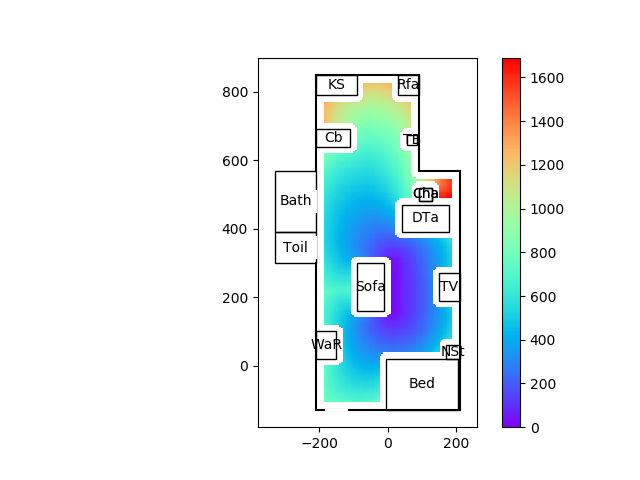

The file beside this chart, header and first rows:
99999.00, 99999.00, 99999.00, 99999.00, 99999.00, 99999.00, 99999.00, 99999.00, 99999.00, 99999.00, 99999.00, 99999.00, 99999.00, 99999.00, 99999.00, 99999.00, 99999.00, 99999.00, 99999.00, 99999.00, 99999.00, 99999.00, 99999.00, 99999.00
99999, 99999, 99999, 99999, 99999, 99999, 99999, 99999, 99999, 99999, 99999, 99999, 99999, 99999, 99999, 99999, 99999, 99999, 99999, 99999, 99999, 99999, 99999, 99999
99999, 99999, 99999, 99999, 99999, 99999, 99999, 99999, 99999, 99999, 99999, 99999, 99999, 99999, 99999, 99999, 99999, 99999, 99999, 99999, 99999, 99999, 99999, 99999
99999, 99999, 99999, 99999, 99999, 99999, 99999, 99999, 99999, 99999, 99999, 99999, 99999, 99999, 99999, 99999, 99999, 99999, 99999, 99999, 99999, 99999, 99999, 99999
99999, 99999, 99999, 99999, 99999, 99999, 99999, 99999, 99999, 99999, 99999, 99999, 99999, 99999, 99999, 99999, 99999, 99999, 99999, 99999, 99999, 99999, 99999, 99999
99999, 99999, 99999, 99999, 99999, 99999, 99999, 99999, 99999, 99999, 99999, 99999, 99999, 99999, 99999, 99999, 99999, 99999, 99999, 99999, 99999, 99999, 99999, 99999
99999, 99999, 99999, 99999, 99999, 99999, 99999, 99999, 99999, 99999, 99999, 99999, 99999, 99999, 99999, 99999, 99999, 99999, 99999, 99999, 99999, 99999, 99999, 99999
99999, 99999, 99999, 99999, 99999, 99999, 99999, 99999, 99999, 99999, 99999, 99999, 99999, 99999, 99999, 99999, 99999, 99999, 99999, 99999, 99999, 99999, 99999, 99999
99999, 99999, 99999, 99999, 99999, 99999, 99999, 99999, 99999, 99999, 99999, 99999, 99999, 99999, 99999, 99999, 99999, 99999, 99999, 99999, 99999, 99999, 99999, 99999
99999, 99999, 99999, 99999, 99999, 99999, 99999, 99999, 99999, 99999, 99999, 99999, 99999, 99999, 99999, 99999, 99999, 99999, 99999, 99999, 99999, 99999, 99999, 99999
99999, 99999, 99999, 99999, 99999, 99999, 99999, 99999, 99999, 99999, 99999, 99999, 99999, 99999, 99999, 99999, 99999, 99999, 99999, 99999, 99999, 99999, 99999, 99999
99999, 99999, 99999, 99999, 99999, 99999, 99999, 99999, 99999, 99999, 99999, 99999, 99999, 99999, 99999, 99999, 99999, 99999, 99999, 99999, 99999, 99999, 99999, 99999
99999, 99999, 99999, 99999, 99999, 99999, 99999, 99999, 99999, 99999, 99999, 99999, 99999, 99999, 99999, 99999, 99999, 99999, 99999, 99999, 99999, 99999, 99999, 99999
99999, 99999, 99999, 99999, 99999, 99999, 99999, 99999, 99999, 99999, 99999, 99999, 99999, 99999, 99999, 99999, 99999, 99999, 99999, 99999, 99999, 99999, 99999, 99999
99999, 99999, 99999, 99999, 99999, 99999, 99999, 99999, 99999, 99999, 99999, 99999, 99999, 99999, 99999, 99999, 99999, 99999, 99999, 99999, 99999, 99999, 99999, 99999
99999, 99999, 99999, 99999, 99999, 99999, 99999, 99999, 99999, 99999, 99999, 99999, 99999, 99999, 99999, 99999, 99999, 99999, 99999, 99999, 99999, 99999, 99999, 99999
99999, 99999, 99999, 99999, 99999, 99999, 99999, 99999, 99999, 99999, 99999, 99999, 99999, 99999, 99999, 99999, 99999, 99999, 99999, 99999, 99999, 99999, 99999, 99999
99999, 99999, 99999, 99999, 99999, 99999, 99999, 99999, 99999, 99999, 99999, 99999, 99999, 99999, 99999, 99999, 99999, 99999, 99999, 99999, 99999, 99999, 99999, 99999
99999, 99999, 99999, 99999, 99999, 99999, 99999, 99999, 99999, 99999, 99999, 99999, 99999, 99999, 99999, 99999, 99999, 99999, 99999, 99999, 99999, 99999, 99999, 99999
99999, 99999, 99999, 99999, 99999, 99999, 99999, 99999, 99999, 99999, 99999, 99999, 99999, 99999, 99999, 99999, 99999, 99999, 99999, 99999, 99999, 99999, 99999, 99999
99999, 99999, 99999, 99999, 99999, 99999, 99999, 99999, 99999, 99999, 99999, 99999, 99999, 99999, 99999, 99999, 99999, 99999, 99999, 99999, 99999, 99999, 99999, 99999
99999, 99999, 99999, 99999, 99999, 99999, 99999, 99999, 99999, 99999, 99999, 99999, 99999, 99999, 99999, 99999, 99999, 99999, 99999, 99999, 99999, 99999, 99999, 99999
99999, 99999, 99999, 99999, 99999, 99999, 99999, 99999, 99999, 99999, 99999, 99999, 99999, 99999, 99999, 99999, 99999, 99999, 99999, 99999, 99999, 99999, 99999, 99999
99999, 99999, 99999, 99999, 99999, 99999, 99999, 99999, 99999, 99999, 99999, 99999, 99999, 99999, 99999, 99999, 99999, 99999, 99999, 99999, 99999, 99999, 99999, 99999
99999, 99999, 99999, 99999, 99999, 99999, 99999, 99999, 99999, 99999, 99999, 99999, 99999, 99999, 99999, 99999, 99999, 99999, 99999, 99999, 99999, 99999, 99999, 99999
99999, 99999, 99999, 99999, 99999, 99999, 99999, 99999, 99999, 99999, 99999, 99999, 99999, 99999, 99999, 99999, 99999, 99999, 99999, 99999, 99999, 99999, 99999, 99999
99999, 99999, 99999, 99999, 99999, 99999, 99999, 99999, 99999, 99999, 99999, 99999, 99999, 99999, 99999, 99999, 99999, 99999, 99999, 99999, 99999, 99999, 99999, 99999
99999, 99999, 99999, 99999, 99999, 99999, 99999, 99999, 99999, 99999, 99999, 99999, 99999, 99999, 99999, 99999, 99999, 99999, 99999, 99999, 99999, 99999, 99999, 99999
99999, 99999, 99999, 99999, 99999, 99999, 99999, 99999, 99999, 99999, 99999, 99999, 99999, 99999, 99999, 99999, 99999, 99999, 99999, 99999, 99999, 99999, 99999, 99999
99999, 99999, 99999, 99999, 99999, 99999, 99999, 99999, 99999, 99999, 99999, 99999, 99999, 99999, 99999, 99999, 99999, 99999, 99999, 99999, 99999, 99999, 99999, 99999
99999, 99999, 99999, 99999, 99999, 99999, 99999, 99999, 99999, 99999, 99999, 99999, 99999, 99999, 99999, 99999, 99999, 99999, 99999, 99999, 99999, 99999, 99999, 99999
99999, 99999, 99999, 99999, 99999, 99999, 99999, 99999, 99999, 99999, 99999, 99999, 99999, 99999, 99999, 99999, 99999, 99999, 99999, 99999, 99999, 99999, 99999, 99999
99999, 99999, 99999, 99999, 99999, 99999, 99999, 99999, 99999, 99999, 99999, 99999, 99999, 99999, 99999, 99999, 99999, 99999, 99999, 99999, 99999, 99999, 99999, 99999
99999, 99999, 99999, 99999, 99999, 99999, 99999, 99999, 99999, 99999, 99999, 99999, 99999, 99999, 99999, 99999, 99999, 99999, 99999, 99999, 99999, 99999, 99999, 99999
99999, 99999, 99999, 99999, 99999, 99999, 99999, 99999, 99999, 99999, 99999, 99999, 99999, 99999, 99999, 99999, 99999, 99999, 99999, 99999, 99999, 99999, 99999, 99999
99999, 99999, 99999, 99999, 99999, 99999, 99999, 99999, 99999, 99999, 99999, 99999, 99999, 99999, 99999, 99999, 99999, 99999, 99999, 99999, 99999, 99999, 99999, 99999
99999, 99999, 99999, 99999, 99999, 99999, 99999, 99999, 99999, 99999, 99999, 99999, 99999, 99999, 99999, 99999, 99999, 99999, 99999, 99999, 99999, 99999, 99999, 99999
99999, 99999, 99999, 99999, 99999, 99999, 99999, 99999, 99999, 99999, 99999, 99999, 99999, 99999, 99999, 99999, 99999, 99999, 99999, 99999, 99999, 99999, 99999, 99999
99999, 99999, 99999, 99999, 99999, 99999, 99999, 99999, 99999, 99999, 99999, 99999, 99999, 99999, 99999, 99999, 99999, 99999, 99999, 99999, 99999, 99999, 99999, 99999
99999, 99999, 99999, 99999, 99999, 99999, 99999, 99999, 99999, 99999, 99999, 99999, 99999, 99999, 99999, 787.7, 780.3, 773.7, 767.8, 762.4, 757.4, 753, 748.9, 745.2
99999, 99999, 99999, 99999, 99999, 99999, 99999, 99999, 99999, 99999, 99999, 99999, 99999, 99999, 99999, 780, 765.6, 758.5, 752.1, 746.4, 741.1, 736.5, 732.3, 728.4
99999, 99999, 99999, 99999, 99999, 99999, 99999, 99999, 99999, 99999, 99999, 99999, 99999, 99999, 99999, 772.8, 758.2, 745.1, 738.2, 732, 726.4, 721.3, 716.8, 712.8
99999, 99999, 99999, 99999, 99999, 99999, 99999, 99999, 99999, 99999, 99999, 99999, 99999, 99999, 99999, 766, 751.2, 737.9, 725.8, 719.1, 713, 707.5, 702.5, 698.1
99999, 99999, 99999, 99999, 99999, 99999, 99999, 99999, 99999, 99999, 99999, 99999, 99999, 99999, 99999, 759.5, 744.5, 731.1, 718.8, 707.3, 700.8, 694.8, 689.4, 684.5
99999, 99999, 99999, 99999, 99999, 99999, 99999, 99999, 99999, 99999, 99999, 99999, 99999, 99999, 99999, 753.3, 738.2, 724.6, 712.1, 700.5, 689.6, 683.2, 677.3, 671.9
99999, 99999, 99999, 99999, 99999, 99999, 99999, 99999, 99999, 99999, 99999, 99999, 99999, 99999, 99999, 747.3, 732.1, 718.4, 705.8, 694, 682.9, 672.5, 666.1, 660.2
99999, 99999, 99999, 99999, 99999, 99999, 99999, 99999, 99999, 99999, 99999, 99999, 99999, 99999, 99999, 741.4, 726.1, 712.3, 699.5, 687.7, 676.5, 665.9, 655.8, 649.4
99999, 99999, 99999, 99999, 99999, 99999, 99999, 99999, 99999, 99999, 99999, 99999, 99999, 99999, 99999, 735.6, 720.2, 706.2, 693.4, 681.4, 670.1, 659.4, 649.2, 639.2
99999, 99999, 99999, 99999, 99999, 99999, 99999, 99999, 99999, 99999, 99999, 99999, 99999, 99999, 99999, 729.8, 714.3, 700.2, 687.2, 675.2, 663.8, 652.9, 642.5, 632.6
99999, 99999, 99999, 99999, 99999, 99999, 99999, 99999, 99999, 99999, 99999, 99999, 99999, 99999, 99999, 724, 708.4, 694.2, 681.1, 668.9, 657.4, 646.5, 636, 625.9
99999, 99999, 99999, 99999, 99999, 99999, 99999, 99999, 99999, 99999, 99999, 99999, 99999, 99999, 99999, 718.6, 702.6, 688.2, 675, 662.7, 651.1, 640.1, 629.5, 619.3
99999, 99999, 99999, 99999, 99999, 99999, 99999, 99999, 99999, 99999, 99999, 99999, 99999, 99999, 99999, 713.8, 697.6, 682.6, 669.1, 656.6, 644.9, 633.7, 623, 612.7
99999, 99999, 99999, 99999, 99999, 99999, 99999, 99999, 99999, 99999, 99999, 99999, 99999, 99999, 99999, 709.7, 693.4, 678.2, 663.9, 650.8, 638.7, 627.4, 616.6, 606.2
99999, 99999, 99999, 99999, 99999, 99999, 99999, 99999, 99999, 99999, 99999, 99999, 99999, 99999, 99999, 706, 689.6, 674.4, 659.9, 646.1, 633.3, 621.4, 610.3, 599.7
99999, 99999, 99999, 99999, 99999, 99999, 99999, 99999, 99999, 99999, 99999, 99999, 99999, 99999, 99999, 703, 686.5, 671.1, 656.6, 642.7, 629.4, 616.5, 604.6, 593.5
99999, 99999, 99999, 99999, 99999, 99999, 99999, 99999, 99999, 99999, 99999, 99999, 99999, 99999, 99999, 700.3, 683.7, 668.2, 653.5, 639.6, 626.1, 613.1, 600.5, 588.5
99999, 99999, 99999, 99999, 99999, 99999, 99999, 99999, 99999, 99999, 99999, 99999, 99999, 99999, 99999, 698.1, 681.4, 665.7, 650.9, 636.9, 623.3, 610.2, 597.5, 585
99999, 99999, 99999, 99999, 99999, 99999, 99999, 99999, 99999, 99999, 99999, 99999, 99999, 99999, 99999, 696.2, 679.3, 663.5, 648.6, 634.4, 620.7, 607.5, 594.7, 582.1
99999, 99999, 99999, 99999, 99999, 99999, 99999, 99999, 99999, 99999, 99999, 99999, 99999, 99999, 99999, 694.7, 677.7, 661.7, 646.7, 632.3, 618.5, 605.2, 592.2, 579.6
99999, 99999, 99999, 99999, 99999, 99999, 99999, 99999, 99999, 99999, 99999, 99999, 99999, 99999, 99999, 693.6, 676.4, 660.4, 645.1, 630.6, 616.7, 603.2, 590.1, 577.3
99999, 99999, 99999, 99999, 99999, 99999, 99999, 99999, 99999, 99999, 99999, 99999, 99999, 99999, 99999, 693, 675.6, 659.4, 644, 629.3, 615.1, 601.5, 588.2, 575.3
... 67 more rows
